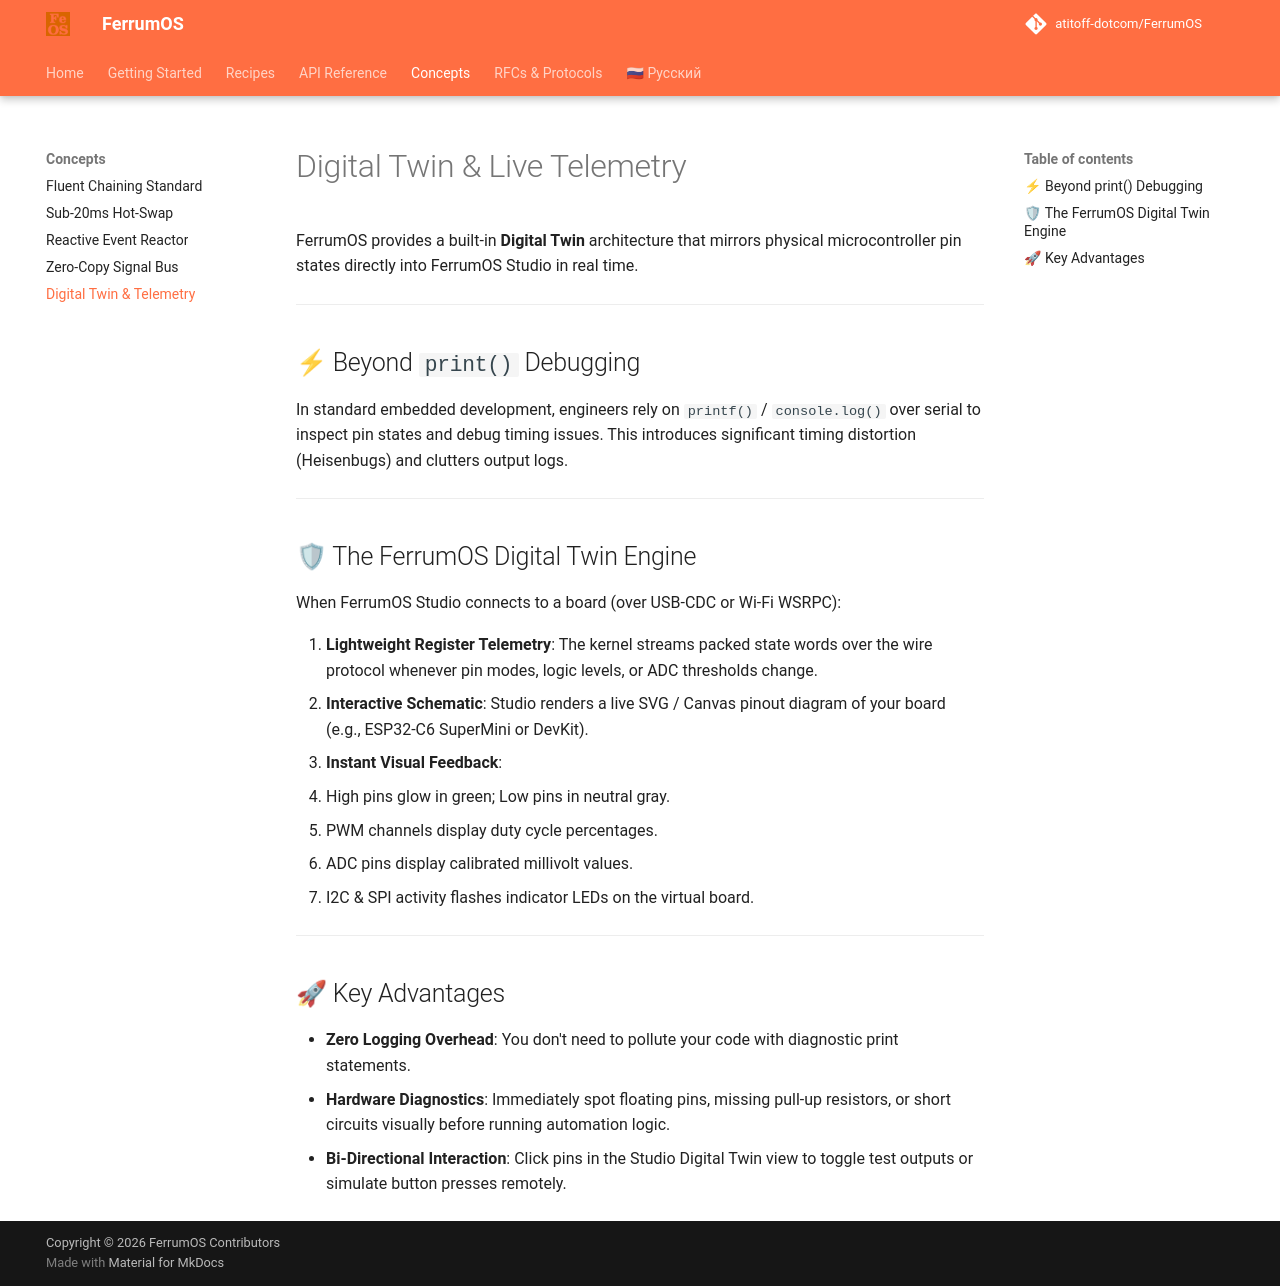

repository: atitoff-dotcom/FerrumOS · page: 4_concepts/digital_twin/index.html · generator: mkdocs

# Digital Twin & Live Telemetry

FerrumOS provides a built-in **Digital Twin** architecture that mirrors physical microcontroller pin states directly into FerrumOS Studio in real time.

---

## ⚡ Beyond `print()` Debugging

In standard embedded development, engineers rely on `printf()` / `console.log()` over serial to inspect pin states and debug timing issues. This introduces significant timing distortion (Heisenbugs) and clutters output logs.

---

## 🛡 The FerrumOS Digital Twin Engine

When FerrumOS Studio connects to a board (over USB-CDC or Wi-Fi WSRPC):

1. **Lightweight Register Telemetry**: The kernel streams packed state words over the wire protocol whenever pin modes, logic levels, or ADC thresholds change.
2. **Interactive Schematic**: Studio renders a live SVG / Canvas pinout diagram of your board (e.g., ESP32-C6 SuperMini or DevKit).
3. **Instant Visual Feedback**:
   - High pins glow in green; Low pins in neutral gray.
   - PWM channels display duty cycle percentages.
   - ADC pins display calibrated millivolt values.
   - I2C & SPI activity flashes indicator LEDs on the virtual board.

---

## 🚀 Key Advantages

- **Zero Logging Overhead**: You don't need to pollute your code with diagnostic print statements.
- **Hardware Diagnostics**: Immediately spot floating pins, missing pull-up resistors, or short circuits visually before running automation logic.
- **Bi-Directional Interaction**: Click pins in the Studio Digital Twin view to toggle test outputs or simulate button presses remotely.
